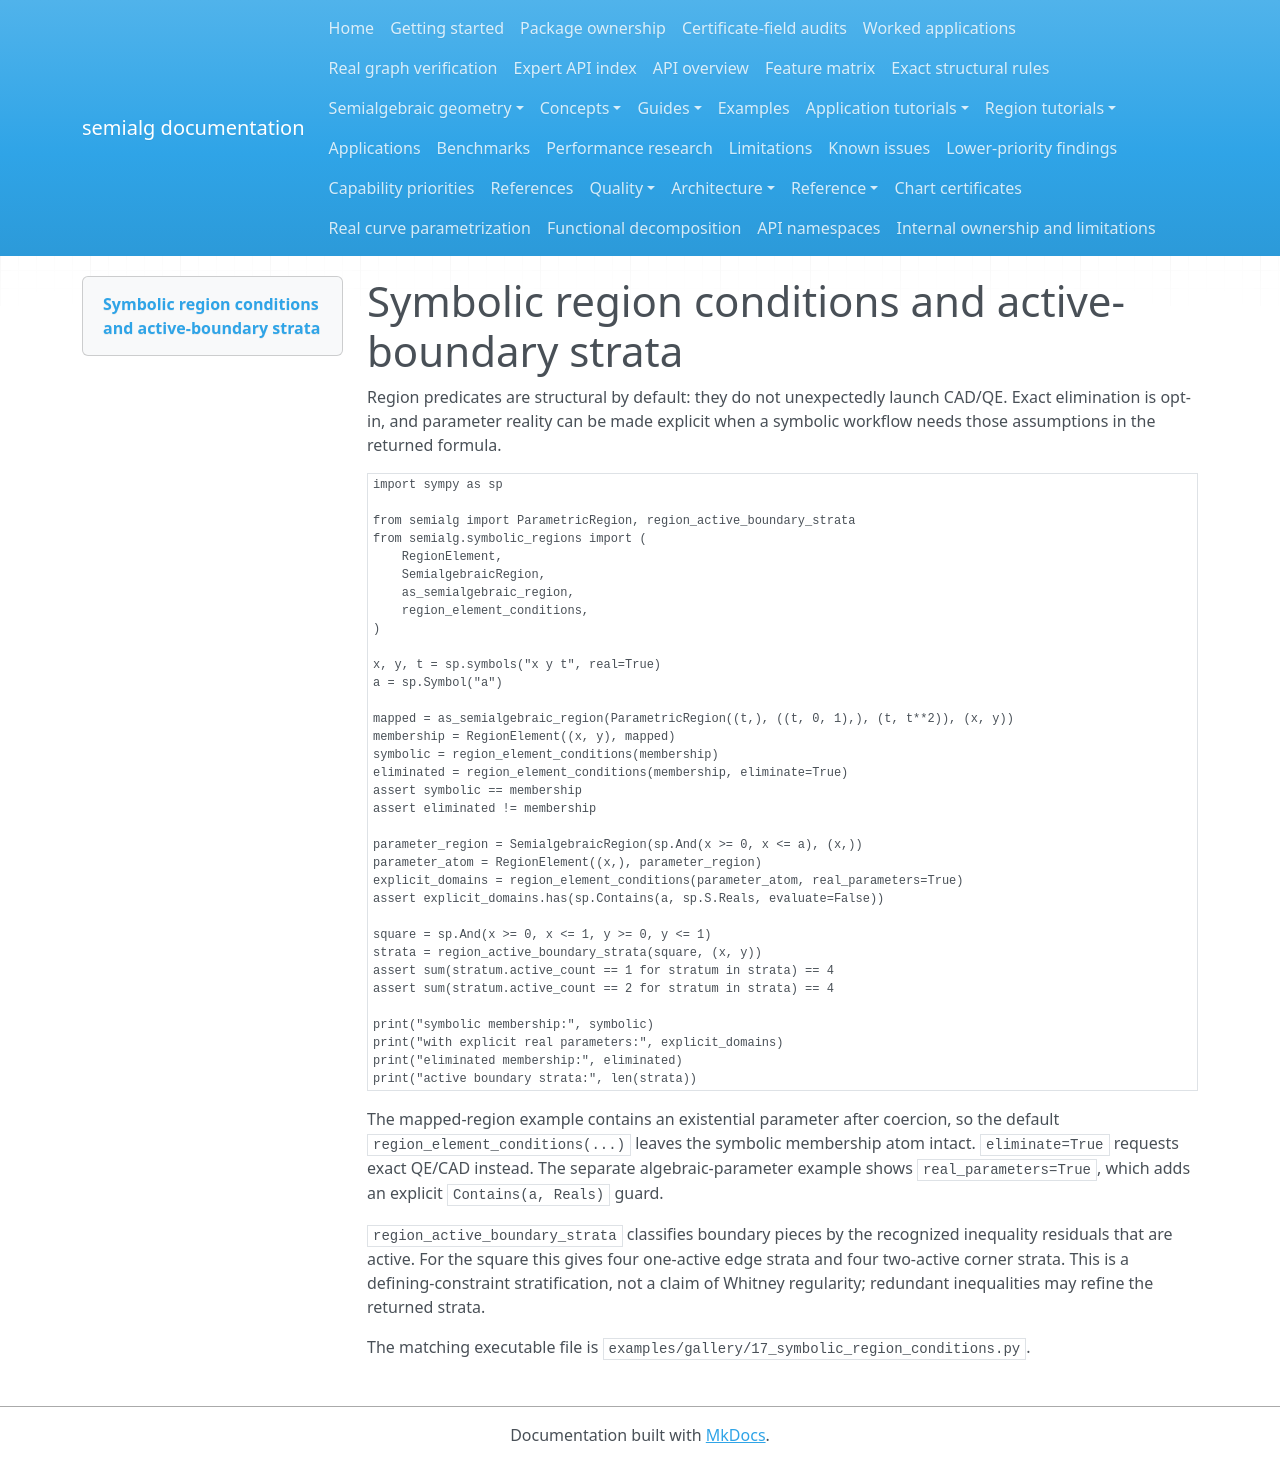

repository: BhuvaneshBhatt/semialg · page: examples/17_symbolic_region_conditions/index.html · generator: mkdocs

# Symbolic region conditions and active-boundary strata

Region predicates are structural by default: they do not unexpectedly launch CAD/QE. Exact elimination is opt-in, and parameter reality can be made explicit when a symbolic workflow needs those assumptions in the returned formula.

```python
import sympy as sp

from semialg import ParametricRegion, region_active_boundary_strata
from semialg.symbolic_regions import (
    RegionElement,
    SemialgebraicRegion,
    as_semialgebraic_region,
    region_element_conditions,
)

x, y, t = sp.symbols("x y t", real=True)
a = sp.Symbol("a")

mapped = as_semialgebraic_region(ParametricRegion((t,), ((t, 0, 1),), (t, t**2)), (x, y))
membership = RegionElement((x, y), mapped)
symbolic = region_element_conditions(membership)
eliminated = region_element_conditions(membership, eliminate=True)
assert symbolic == membership
assert eliminated != membership

parameter_region = SemialgebraicRegion(sp.And(x >= 0, x <= a), (x,))
parameter_atom = RegionElement((x,), parameter_region)
explicit_domains = region_element_conditions(parameter_atom, real_parameters=True)
assert explicit_domains.has(sp.Contains(a, sp.S.Reals, evaluate=False))

square = sp.And(x >= 0, x <= 1, y >= 0, y <= 1)
strata = region_active_boundary_strata(square, (x, y))
assert sum(stratum.active_count == 1 for stratum in strata) == 4
assert sum(stratum.active_count == 2 for stratum in strata) == 4

print("symbolic membership:", symbolic)
print("with explicit real parameters:", explicit_domains)
print("eliminated membership:", eliminated)
print("active boundary strata:", len(strata))
```

The mapped-region example contains an existential parameter after coercion, so the default `region_element_conditions(...)` leaves the symbolic membership atom intact. `eliminate=True` requests exact QE/CAD instead. The separate algebraic-parameter example shows `real_parameters=True`, which adds an explicit `Contains(a, Reals)` guard.

`region_active_boundary_strata` classifies boundary pieces by the recognized inequality residuals that are active. For the square this gives four one-active edge strata and four two-active corner strata. This is a defining-constraint stratification, not a claim of Whitney regularity; redundant inequalities may refine the returned strata.

The matching executable file is `examples/gallery/17_symbolic_region_conditions.py`.
